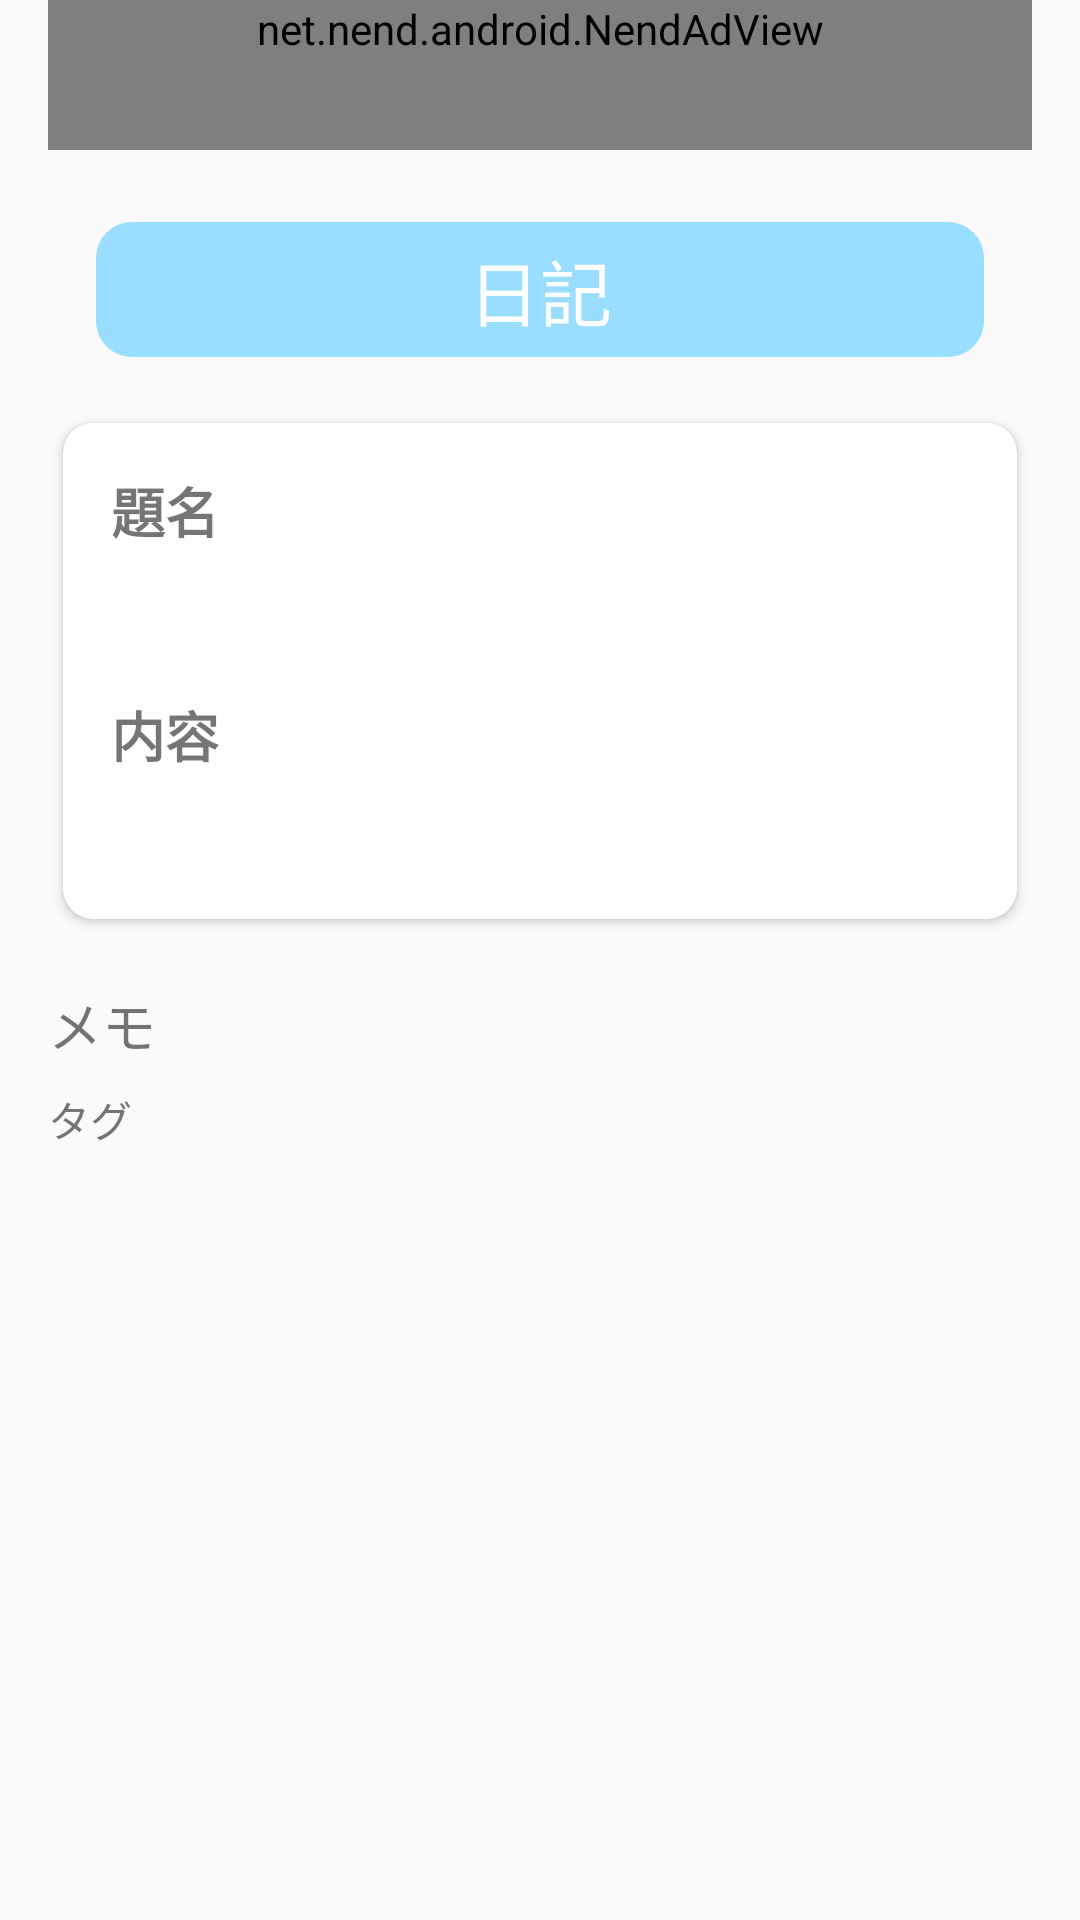

This screen was rendered from an Android layout file. Write that file and the resources it references.
<!-- AndroidManifest.xml: application theme AppTheme -->
<!-- res/layout/details_output_layout.xml -->
<?xml version="1.0" encoding="utf-8"?>
<ScrollView xmlns:android="http://schemas.android.com/apk/res/android"
            xmlns:app="http://schemas.android.com/apk/res-auto"
            xmlns:tools="http://schemas.android.com/tools"
            xmlns:nendsdk="http://schemas.android.com/apk/res-auto"
            android:layout_width="match_parent"
            android:layout_height="wrap_content">
    <android.support.constraint.ConstraintLayout android:layout_width="match_parent"
                                                 android:layout_height="wrap_content">
        <TextView
                android:text="@string/tab1Name"
                android:layout_width="0dp"
                android:layout_height="wrap_content" app:layout_constraintTop_toBottomOf="@id/nend_detail"
                app:layout_constraintStart_toStartOf="parent" android:layout_marginTop="24dp"
                app:layout_constraintEnd_toEndOf="parent" android:id="@+id/textView"
                android:background="@drawable/background_text_title" android:textColor="@color/darkText"
                android:textSize="24sp" android:layout_marginEnd="32dp" android:layout_marginStart="32dp"
                android:gravity="center"
                android:focusable="true"
                android:focusableInTouchMode="true"/>
        <android.support.v7.widget.CardView
                android:layout_width="match_parent"
                android:layout_height="wrap_content" android:layout_marginTop="16dp"
                app:layout_constraintTop_toBottomOf="@+id/textView" app:layout_constraintEnd_toEndOf="parent"
                android:layout_marginEnd="16dp" app:layout_constraintStart_toStartOf="parent"
                android:layout_marginStart="16dp" android:id="@+id/detailCardView"
                app:cardUseCompatPadding="true"
                app:cardCornerRadius="10sp">
            <android.support.constraint.ConstraintLayout
                    android:layout_width="match_parent"
                    android:layout_height="match_parent">

                <TextView
                        android:text="@string/title"
                        android:layout_width="wrap_content"
                        android:layout_height="wrap_content"
                        app:layout_constraintStart_toStartOf="parent" android:layout_marginStart="16dp"
                        android:id="@+id/detailTitle" android:layout_marginTop="16dp"
                        android:textSize="18sp" app:layout_constraintTop_toTopOf="parent" android:textStyle="bold"/>
                <TextView
                        android:layout_width="wrap_content"
                        android:layout_height="wrap_content"
                        android:id="@+id/detailTitleText" app:layout_constraintStart_toStartOf="@+id/detailTitle"
                        android:layout_marginStart="16dp" android:layout_marginTop="8dp"
                        app:layout_constraintTop_toBottomOf="@+id/detailTitle" android:textSize="18sp" tools:text="題名"/>
                <TextView
                        android:text="@string/contentString"
                        android:layout_width="wrap_content"
                        android:layout_height="wrap_content"
                        app:layout_constraintStart_toStartOf="parent" android:layout_marginStart="16dp"
                        android:id="@+id/detailContent" android:layout_marginTop="16dp"
                        app:layout_constraintTop_toBottomOf="@+id/detailTitleText" android:textSize="18sp"
                        android:textStyle="bold"/>
                <TextView
                        android:layout_width="0dp"
                        android:layout_height="wrap_content"
                        android:id="@+id/detailContentText" app:layout_constraintStart_toStartOf="@+id/detailContent"
                        android:layout_marginStart="8dp" android:layout_marginTop="8dp"
                        app:layout_constraintTop_toBottomOf="@+id/detailContent"
                        app:layout_constraintEnd_toEndOf="parent"
                        android:layout_marginEnd="24dp" tools:text="内容の表示場所" android:textSize="18sp"
                        android:layout_marginBottom="16dp" app:layout_constraintBottom_toBottomOf="parent"/>
            </android.support.constraint.ConstraintLayout>
        </android.support.v7.widget.CardView>

        <net.nend.android.NendAdView
                android:id="@+id/nend_detail"
                android:layout_height="wrap_content"
                nendsdk:NendApiKey="@string/ad_detail_50_Key"
                nendsdk:NendSpotId="@integer/ad_detail_50_Id"
                nendsdk:NendAdjustSize="true"
                app:layout_constraintEnd_toEndOf="parent"
                android:layout_marginEnd="16dp" app:layout_constraintStart_toStartOf="parent"
                android:layout_marginStart="16dp"
                app:layout_constraintTop_toTopOf="parent"
                android:layout_width="0dp" android:minHeight="50dp"/>
        <TextView
                android:layout_width="wrap_content"
                android:layout_height="wrap_content"
                android:id="@+id/dazeMemoTextView"
                tools:text="メモが表示されるところ"
                android:textSize="14sp" android:layout_marginEnd="16dp" app:layout_constraintEnd_toEndOf="parent"
                app:layout_constraintStart_toEndOf="@+id/textView3" android:layout_marginStart="16dp"
                app:layout_constraintHorizontal_bias="0.0" app:layout_constraintBottom_toBottomOf="@+id/textView3"/>
        <HorizontalScrollView
                android:layout_width="0dp"
                android:layout_height="wrap_content"
                app:layout_constraintBottom_toBottomOf="@+id/textView4"
                android:id="@+id/horizontalScrollView"
                app:layout_constraintTop_toTopOf="@+id/textView4" app:layout_constraintStart_toEndOf="@+id/textView4"
                android:layout_marginStart="8dp" app:layout_constraintEnd_toEndOf="parent"
                android:layout_marginEnd="8dp">
            <LinearLayout android:layout_width="wrap_content" android:layout_height="match_parent"
                          android:orientation="horizontal" android:id="@+id/tagLinearLayout"/>
        </HorizontalScrollView>
        <TextView
                android:text="@string/memoString"
                android:layout_width="wrap_content"
                android:layout_height="wrap_content"
                android:id="@+id/textView3" app:layout_constraintStart_toStartOf="parent"
                android:layout_marginStart="16dp"
                android:textSize="18sp"
                android:layout_marginTop="16dp" app:layout_constraintTop_toBottomOf="@+id/detailCardView"/>
        <TextView
                android:text="タグ"
                android:layout_width="wrap_content"
                android:layout_height="wrap_content"
                android:id="@+id/textView4"
                app:layout_constraintTop_toBottomOf="@+id/dazeMemoTextView" android:layout_marginTop="8dp"
                app:layout_constraintStart_toStartOf="parent" android:layout_marginStart="16dp"
                android:layout_marginBottom="8dp" app:layout_constraintBottom_toBottomOf="parent"/>
    </android.support.constraint.ConstraintLayout>
</ScrollView>
<!-- resources referenced by this layout -->
<resources>
  <color name="darkText">#FFFFFF</color>
  <!-- drawable background_text_title (drawable) -->
  <?xml version="1.0" encoding="utf-8"?>
  <shape xmlns:android="http://schemas.android.com/apk/res/android"
         android:shape="rectangle">
      <solid android:color="#99DDff"/>
  
      <corners android:radius="12dp"/>
  
      <padding android:bottom="5dp"
               android:top="5dp"
               android:left="12dp"
               android:right="12dp"
      />
  </shape>
  <integer name="ad_detail_50_Id">944886</integer>
  <string name="ad_detail_50_Key">c50b6d6d1bb8b8f3c23efcec195b7341fe1584bc</string>
  <string name="contentString">内容</string>
  <string name="memoString">メモ</string>
  <string name="tab1Name">日記</string>
  <string name="title">題名</string>
  <style name="AppTheme" parent="Theme.AppCompat.Light.DarkActionBar">
          
          <item name="colorPrimary">@color/tabBackGroundColor</item>
          <item name="colorPrimaryDark">@color/darkHintText</item>
          <item name="colorAccent">@color/lightHintText</item>
      </style>
  <color name="tabBackGroundColor">#4455FF</color>
  <color name="darkHintText">#004488</color>
  <color name="lightHintText">#33AAFF</color>
</resources>
